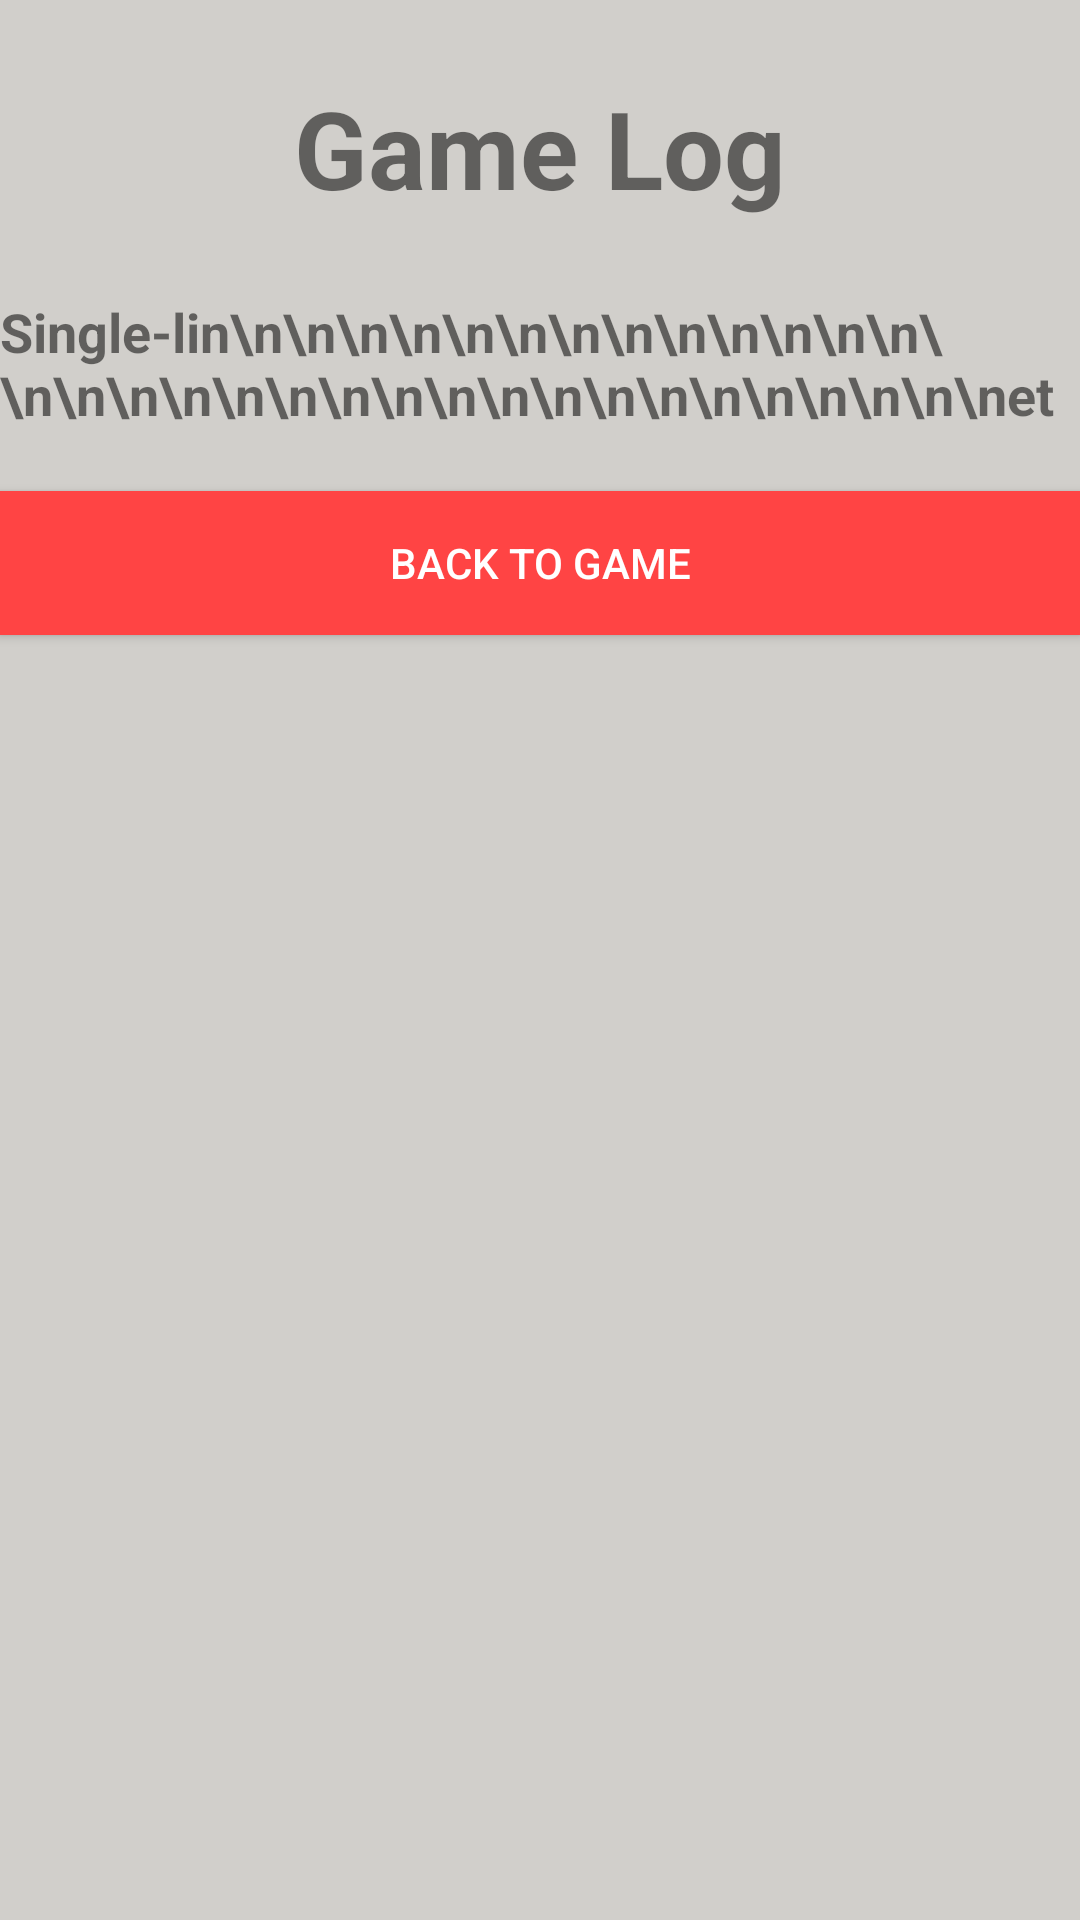

The Android layout XML behind this screen, and the referenced resources:
<!-- AndroidManifest.xml: application theme AppTheme -->
<!-- res/layout/game_log_pop.xml -->
<?xml version="1.0" encoding="utf-8"?>
<RelativeLayout xmlns:android="http://schemas.android.com/apk/res/android"
    xmlns:app="http://schemas.android.com/apk/res-auto"
    android:layout_width="match_parent"
    android:layout_height="match_parent"
    android:background="#D1CFCB"
    app:cardCornerRadius="20dp">


    <TextView
        android:id="@+id/game_log_title"
        android:layout_width="match_parent"
        android:layout_height="wrap_content"
        android:layout_marginTop="25dp"
        android:text="Game Log"
        android:textAlignment="center"
        android:textSize="36sp"
        android:textStyle="bold" />
    <TextView
        android:text="Single-lin\n\n\n\n\n\n\n\n\n\n\n\n\n\\n\n\n\n\n\n\n\n\n\n\n\n\n\n\n\n\n\n\net"
        android:id="@+id/game_log_log"
        android:layout_marginTop="25dp"
        android:layout_below="@id/game_log_title"
        android:maxLines="15"
        android:layout_width="match_parent"
        android:layout_height="wrap_content"
        android:textSize="18sp"
        android:textStyle="bold"/>
    <Button
        android:id="@+id/game_log_back"
        android:layout_width="match_parent"
        android:layout_height="wrap_content"
        android:background="@android:color/holo_red_light"
        android:layout_marginTop="20dp"
        android:layout_below="@id/game_log_log"
        android:text="Back to Game"
        android:textColor="#FFFFFF" />

</RelativeLayout>
<!-- resources referenced by this layout -->
<resources>
  <style name="AppTheme" parent="Theme.AppCompat.Light.DarkActionBar">
          
          <item name="colorPrimary">@color/colorPrimary</item>
          <item name="colorPrimaryDark">@color/colorPrimaryDark</item>
          <item name="colorAccent">@color/colorAccent</item>
          <item name="windowNoTitle">true</item>
          <item name="android:windowNoTitle">true</item>
      </style>
  <!-- not gathered from this repository: default colours our renderer supplied (Android Studio template values) -->
  <color name="colorPrimary">#FF6200EE</color>
  <color name="colorPrimaryDark">#FF3700B3</color>
  <color name="colorAccent">#FF03DAC5</color>
</resources>
